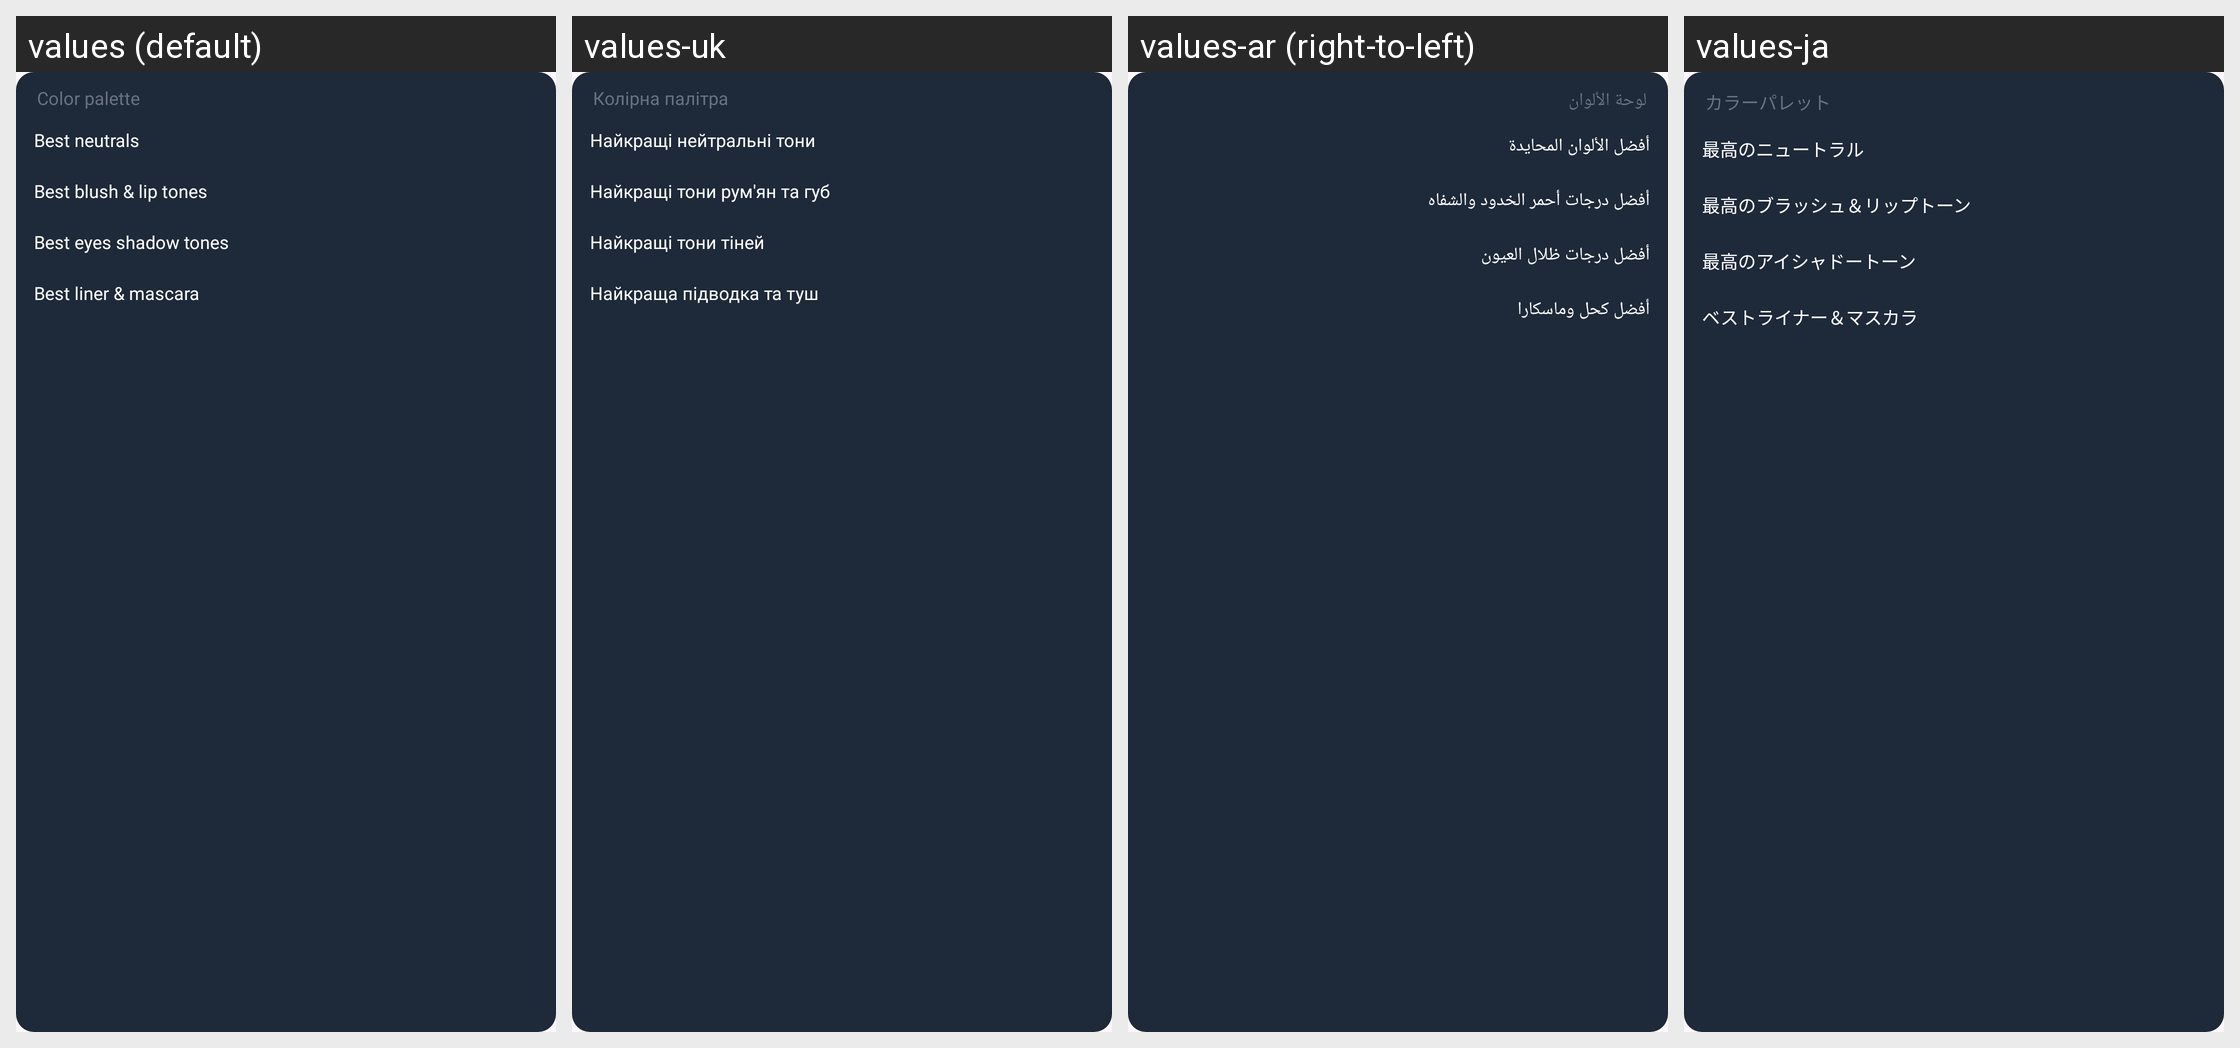

The same Android screen rendered under several of its app's locales, left to right. List the strings drawn on it with the default value and each locale's translation.
Android screen res/layout/layout_makeup_result_palette.xml rendered under 4 locales, left to right: values (default), values-uk, values-ar (right-to-left), values-ja. Device: Nexus 5 (rendered at 1080×1920; each locale shown at half size, 540×960, under a caption strip naming it); theme Theme.AIHair.
Other locales in the repository, not shown: values-af, values-bn, values-de, values-es, values-fr, values-hi, values-hr, values-hu, values-in, values-it, values-ko, values-ne, values-nl, values-pt, values-ru, values-th, values-tl, values-tr, values-ur, values-vi, values-zh.
Strings drawn on this screen, with the default value and each locale's value (text and hints the layout hard-codes, and strings that could not be matched under every locale, appear in the picture but are not listed):

text_color_palette
  values: Color palette
  values-uk: Колірна палітра
  values-ar: لوحة الألوان
  values-ja: カラーパレット

text_best_neutrals
  values: Best neutrals
  values-uk: Найкращі нейтральні тони
  values-ar: أفضل الألوان المحايدة
  values-ja: 最高のニュートラル

text_best_blush_amp_lip_tones
  values: Best blush & lip tones
  values-uk: Найкращі тони рум'ян та губ
  values-ar: أفضل درجات أحمر الخدود والشفاه
  values-ja: 最高のブラッシュ＆リップトーン

text_best_eyes_shadow_tones
  values: Best eyes shadow tones
  values-uk: Найкращі тони тіней
  values-ar: أفضل درجات ظلال العيون
  values-ja: 最高のアイシャドートーン

text_best_liner_amp_mascara
  values: Best liner & mascara
  values-uk: Найкраща підводка та туш
  values-ar: أفضل كحل وماسكارا
  values-ja: ベストライナー＆マスカラ
